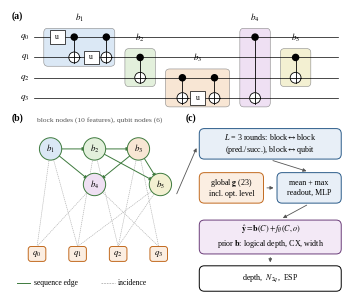

This figure's Python source: (Note: this script raises an exception after producing the figure.)
"""Fig. 1: worked example of the method — (a) logical circuit with consolidated 2q blocks,
(b) the resulting heterogeneous circuit graph, (c) HCG-Net and the structural-prior decoder."""
import matplotlib
matplotlib.use("Agg")
import matplotlib.pyplot as plt
from matplotlib.patches import FancyBboxPatch, Circle, FancyArrowPatch, Rectangle

plt.rcParams.update({"font.family": "serif", "font.serif": ["Times New Roman", "Liberation Serif"],
                     "mathtext.fontset": "stix", "font.size": 6.5})
BLUE, GREEN, ORANGE, PURPLE, GREY = "#2b5c8a", "#3d7a3d", "#c26a1f", "#6b3d7a", "#555555"
BCOL = ["#dbe8f5", "#e3f0dc", "#f8e6d4", "#efe0f3", "#f3f0d2"]

fig = plt.figure(figsize=(3.38, 2.88), dpi=600)
ax = fig.add_axes([0, 0, 1, 1]); ax.set_xlim(0, 100); ax.set_ylim(0, 85); ax.axis("off")


def label(x, y, t):
    ax.text(x, y, t, fontsize=7, fontweight="bold", va="top", ha="left")


# ---------------- (a) logical circuit
label(0.5, 84.5, "(a)")
ys = {0: 77, 1: 71, 2: 65, 3: 59}
for q, y in ys.items():
    ax.plot([7, 97], [y, y], color="k", lw=0.5, zorder=1)
    ax.text(5.8, y, f"$q_{q}$", ha="right", va="center", fontsize=6.5)
# blocks: (x0, x1, qa, qb, name, colour index)
blocks = [(10, 31, 0, 1, "$b_1$", 0), (34, 43, 1, 2, "$b_2$", 1), (46, 65, 2, 3, "$b_3$", 2),
          (68, 77, 0, 3, "$b_4$", 3), (80, 89, 1, 2, "$b_5$", 4)]
for x0, x1, qa, qb, nm, c in blocks:
    ax.add_patch(FancyBboxPatch((x0, ys[qb] - 2.6), x1 - x0, ys[qa] - ys[qb] + 5.2,
                                boxstyle="round,pad=0,rounding_size=1.2", fc=BCOL[c], ec="#888888", lw=0.4, zorder=0))
    ax.text((x0 + x1) / 2, ys[qa] + 4.0, nm, ha="center", va="bottom", fontsize=6.5)


def cx(x, c, t):
    ax.plot([x, x], [ys[c], ys[t]], color="k", lw=0.6, zorder=2)
    ax.add_patch(Circle((x, ys[c]), 0.9, color="k", zorder=3))
    ax.add_patch(Circle((x, ys[t]), 1.6, fc="white", ec="k", lw=0.6, zorder=3))
    ax.plot([x - 1.6, x + 1.6], [ys[t], ys[t]], color="k", lw=0.6, zorder=4)
    ax.plot([x, x], [ys[t] - 1.6, ys[t] + 1.6], color="k", lw=0.6, zorder=4)


def u(x, q):
    ax.add_patch(Rectangle((x - 2.2, ys[q] - 2.0), 4.4, 4.0, fc="white", ec="k", lw=0.5, zorder=3))
    ax.text(x, ys[q], "u", ha="center", va="center", fontsize=5.5, zorder=4)


u(14, 0); cx(19, 0, 1); u(24, 1); cx(28.5, 0, 1)
cx(38.5, 1, 2)
cx(51, 2, 3); u(55.5, 3); cx(60.5, 2, 3)
# non-adjacent CX q0 -> q3 (wire crossings drawn as a long control line)
cx(72.5, 0, 3)
cx(84.5, 1, 2)

# ---------------- (b) heterogeneous graph
label(0.5, 54.5, "(b)")
P = {"b1": (12, 44), "b2": (25, 44), "b3": (38, 44), "b4": (25, 33.5), "b5": (44.5, 33.5)}
Q = {0: (8, 13), 1: (20, 13), 2: (32, 13), 3: (44, 13)}
seq = [("b1", "b2"), ("b1", "b4"), ("b2", "b3"), ("b3", "b4"), ("b2", "b5"), ("b3", "b5")]
inc = [("b1", 0), ("b1", 1), ("b2", 1), ("b2", 2), ("b3", 2), ("b3", 3), ("b4", 0), ("b4", 3), ("b5", 1), ("b5", 2)]
for b, q in inc:
    ax.plot([P[b][0], Q[q][0]], [P[b][1], Q[q][1] + 2.2], color="#b0b0b0", lw=0.45, zorder=1, ls=(0, (2, 1.2)))
for a, b in seq:
    ax.add_patch(FancyArrowPatch(P[a], P[b], arrowstyle="-|>", mutation_scale=5, lw=0.7, color=GREEN,
                                 shrinkA=6.2, shrinkB=6.2, zorder=2))
for i, (k, (x, y)) in enumerate(P.items()):
    ax.add_patch(Circle((x, y), 3.3, fc=BCOL[i], ec=GREEN, lw=0.7, zorder=3))
    ax.text(x, y, "$b_%s$" % k[1], ha="center", va="center", fontsize=6.3, zorder=4)
for q, (x, y) in Q.items():
    ax.add_patch(FancyBboxPatch((x - 2.6, y - 2.2), 5.2, 4.4, boxstyle="round,pad=0,rounding_size=0.8",
                                fc="#fbeee2", ec=ORANGE, lw=0.7, zorder=3))
    ax.text(x, y, f"$q_{q}$", ha="center", va="center", fontsize=6.3, zorder=4)
ax.plot([2, 6], [4.5, 4.5], color=GREEN, lw=0.7); ax.text(7, 4.5, "sequence edge", va="center", fontsize=5.5)
ax.plot([27, 31], [4.5, 4.5], color="#b0b0b0", lw=0.6, ls=(0, (2, 1.2))); ax.text(32, 4.5, "incidence", va="center", fontsize=5.5)
ax.text(8, 52.6, "block nodes (10 features), qubit nodes (6)", fontsize=5.4, color=GREY, va="center")

# ---------------- (c) model
label(52, 54.5, "(c)")


def box(x, y, w, h, t, ec, fc):
    ax.add_patch(FancyBboxPatch((x, y), w, h, boxstyle="round,pad=0,rounding_size=1.5", fc=fc, ec=ec, lw=0.7))
    ax.text(x + w / 2, y + h / 2, t, ha="center", va="center", fontsize=5.8, linespacing=1.2)


def arr(x0, y0, x1, y1):
    ax.add_patch(FancyArrowPatch((x0, y0), (x1, y1), arrowstyle="-|>", mutation_scale=5, lw=0.6, color=GREY))


box(56, 41, 42, 9, "$L$ = 3 rounds: block$\\leftrightarrow$block\n(pred./succ.), block$\\leftrightarrow$qubit", BLUE, "#e8eff7")
box(56, 28, 19, 9, "global $\\mathbf{g}$ (23)\nincl. opt. level", ORANGE, "#fbeee2")
box(79, 28, 19, 9, "mean + max\nreadout, MLP", BLUE, "#e8eff7")
box(56, 13, 42, 10, "$\\hat{\\mathbf{y}} = \\mathbf{b}(C) + f_\\theta(C,o)$\nprior $\\mathbf{b}$: logical depth, CX, width", PURPLE, "#f3e9f6")
box(56, 2, 42, 7.5, "depth,  $N_{2q}$,  ESP", "k", "white")
arr(49, 30, 55.5, 45); arr(77, 40.8, 88.5, 37.2); arr(75.2, 32.5, 78.8, 32.5); arr(88.5, 27.8, 80, 23.2)
arr(77, 12.8, 77, 9.7)
plt.savefig("results/fig_arch.png", dpi=600)
print("ok")
